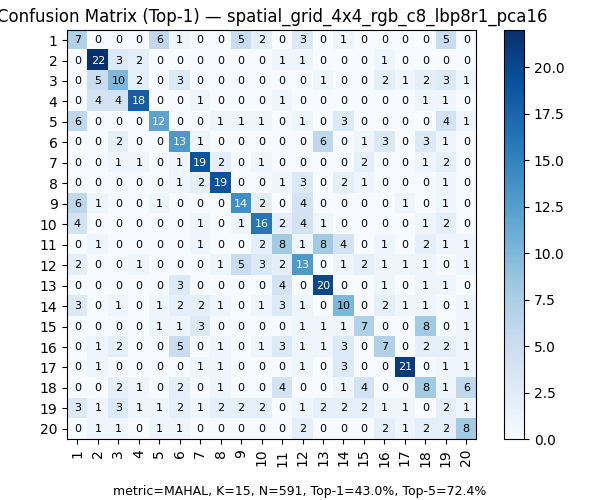

The data file committed next to this chart (first rows):
, 1, 2, 3, 4, 5, 6, 7, 8, 9, 10, 11, 12, 13, 14, 15, 16, 17, 18, 19, 20
1, 7, 0, 0, 0, 6, 1, 0, 0, 5, 2, 0, 3, 0, 1, 0, 0, 0, 0, 5, 0
2, 0, 22, 3, 2, 0, 0, 0, 0, 0, 0, 1, 1, 0, 0, 0, 1, 0, 0, 0, 0
3, 0, 5, 10, 2, 0, 3, 0, 0, 0, 0, 0, 0, 1, 0, 0, 2, 1, 2, 3, 1
4, 0, 4, 4, 18, 0, 0, 1, 0, 0, 0, 1, 0, 0, 0, 0, 0, 0, 1, 1, 0
5, 6, 0, 0, 0, 12, 0, 0, 1, 1, 1, 0, 1, 0, 3, 0, 0, 0, 0, 4, 1
6, 0, 0, 2, 0, 0, 13, 1, 0, 0, 0, 0, 0, 6, 0, 1, 3, 0, 3, 1, 0
7, 0, 0, 1, 1, 0, 1, 19, 2, 0, 1, 0, 0, 0, 0, 2, 0, 0, 1, 2, 0
8, 0, 0, 0, 0, 0, 1, 2, 19, 0, 0, 1, 3, 0, 2, 1, 0, 0, 0, 1, 0
9, 6, 1, 0, 0, 1, 0, 0, 0, 14, 2, 0, 4, 0, 0, 0, 0, 1, 0, 1, 0
10, 4, 0, 0, 0, 0, 0, 1, 0, 1, 16, 2, 4, 1, 0, 0, 0, 0, 1, 2, 0
11, 0, 1, 0, 0, 0, 0, 1, 0, 0, 2, 8, 1, 8, 4, 0, 1, 0, 2, 1, 1
12, 2, 0, 0, 1, 0, 0, 0, 1, 5, 3, 2, 13, 0, 1, 2, 1, 1, 1, 0, 1
13, 0, 0, 0, 0, 0, 3, 0, 0, 0, 0, 4, 0, 20, 0, 0, 1, 0, 1, 1, 0
14, 3, 0, 1, 0, 1, 2, 2, 1, 0, 1, 3, 1, 0, 10, 0, 2, 1, 1, 0, 1
15, 0, 0, 0, 0, 1, 1, 3, 0, 0, 0, 0, 1, 1, 1, 7, 0, 0, 8, 0, 1
16, 0, 1, 2, 0, 0, 5, 0, 1, 0, 1, 3, 1, 1, 3, 0, 7, 0, 2, 2, 1
17, 0, 1, 0, 0, 0, 0, 1, 1, 0, 0, 0, 1, 0, 3, 0, 0, 21, 0, 1, 1
18, 0, 0, 2, 1, 0, 2, 0, 1, 0, 0, 4, 0, 0, 1, 4, 0, 0, 8, 1, 6
19, 3, 1, 3, 1, 1, 2, 1, 2, 2, 2, 0, 1, 2, 2, 2, 1, 1, 0, 2, 1
20, 0, 1, 1, 0, 1, 1, 0, 0, 0, 0, 0, 2, 0, 0, 0, 2, 1, 2, 2, 8
